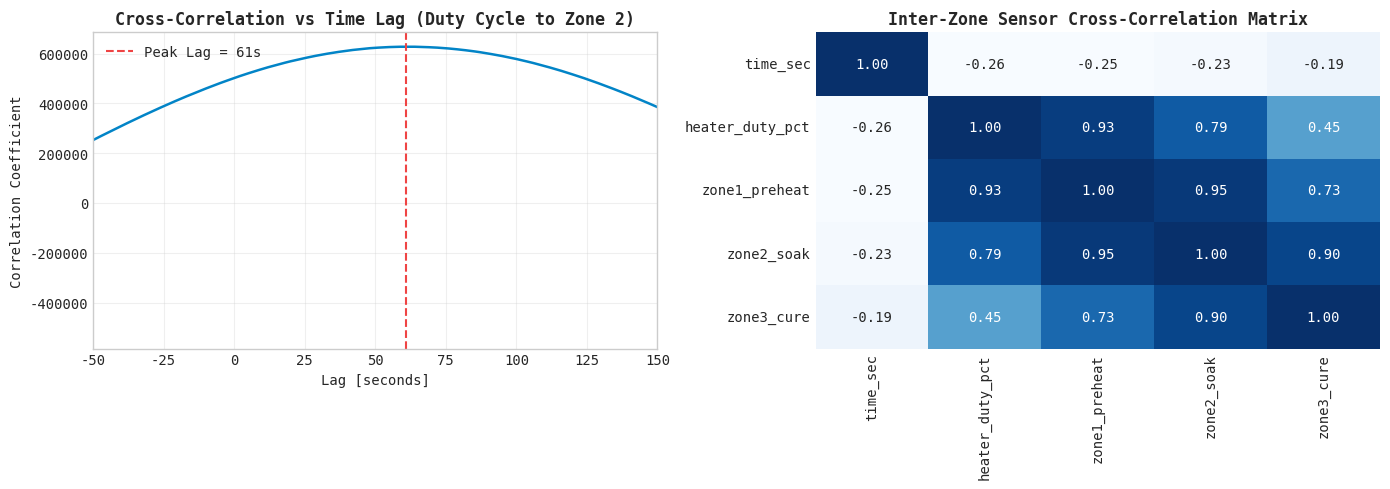

Generate this figure with matplotlib: (Note: this script raises an exception after producing the figure.)
# Step 1: Install & Verify Python Scientific Environment
!pip install -q numpy scipy scikit-learn pandas matplotlib seaborn

import numpy as np
import pandas as pd
import scipy.signal as signal
import matplotlib.pyplot as plt
import seaborn as sns

plt.style.use('seaborn-v0_8-whitegrid' if 'seaborn-v0_8-whitegrid' in plt.style.available else 'default')
plt.rcParams['font.family'] = 'monospace'
print("✓ Industrial ML environment loaded successfully.")


# 1. Simulate 4-Zone Industrial Tunnel Oven Telemetry
np.random.seed(42)
n_seconds = 1800  # 30 minutes of continuous operation at 1 Hz
t = np.arange(n_seconds)

# Heater duty cycle (actuator input with pulse changes)
heater_duty = 50.0 + 20.0 * np.sin(2 * np.pi * t / 600) + np.random.normal(0, 1.5, n_seconds)

# Zones have thermal transport lags: Zone 1 (15s lag), Zone 2 (45s lag), Zone 3 (90s lag)
def simulate_zone(heater, lag_sec, gain, baseline, noise_std):
    delayed_heater = np.roll(heater, lag_sec)
    delayed_heater[:lag_sec] = heater[0]
    # Low-pass thermal filter (exponential moving average)
    alpha = 0.05
    zone_temp = np.zeros(len(heater))
    zone_temp[0] = baseline
    for i in range(1, len(heater)):
        target = baseline + gain * (delayed_heater[i] - 50.0)
        zone_temp[i] = (1 - alpha) * zone_temp[i-1] + alpha * target
    return zone_temp + np.random.normal(0, noise_std, len(heater))

zone1 = simulate_zone(heater_duty, lag_sec=15, gain=1.2, baseline=120.0, noise_std=0.4)
zone2 = simulate_zone(heater_duty, lag_sec=45, gain=1.8, baseline=180.0, noise_std=0.6)
zone3 = simulate_zone(heater_duty, lag_sec=90, gain=2.1, baseline=220.0, noise_std=0.8)

df_oven = pd.DataFrame({
    "time_sec": t, "heater_duty_pct": heater_duty,
    "zone1_preheat": zone1, "zone2_soak": zone2, "zone3_cure": zone3
})
print("✓ Simulated 30-minute 4-Zone Oven Telemetry Matrix.")


# 2. Cross-Correlation Lag Analysis & Thermal Heatmap
from scipy.signal import correlate

# Calculate cross-correlation between heater duty and Zone 2 response
norm_heater = heater_duty - np.mean(heater_duty)
norm_zone2 = zone2 - np.mean(zone2)
corr = correlate(norm_zone2, norm_heater, mode='full')
lags = np.arange(-n_seconds + 1, n_seconds)

optimal_lag = lags[np.argmax(corr)]
print(f"Identified Physical Thermal Transport Lag: {optimal_lag} seconds.")

fig, axes = plt.subplots(1, 2, figsize=(14, 5))

# Cross-correlation curve
axes[0].plot(lags, corr, color='#0284c7', linewidth=1.8)
axes[0].axvline(optimal_lag, color='#ef4444', linestyle='--', label=f'Peak Lag = {optimal_lag}s')
axes[0].set_xlim(-50, 150)
axes[0].set_title("Cross-Correlation vs Time Lag (Duty Cycle to Zone 2)", fontweight='bold')
axes[0].set_xlabel("Lag [seconds]")
axes[0].set_ylabel("Correlation Coefficient")
axes[0].legend()
axes[0].grid(True, alpha=0.3)

# Correlation Heatmap
sns.heatmap(df_oven.corr(), annot=True, fmt='.2f', cmap='Blues', ax=axes[1], cbar=False)
axes[1].set_title("Inter-Zone Sensor Cross-Correlation Matrix", fontweight='bold')

plt.tight_layout()
plt.show()


# Exercise Challenge:
# Verify that detected lag between duty cycle and Zone 2 is between 40 and 50 seconds
assert 40 <= optimal_lag <= 50, f"Detected lag {optimal_lag} outside expected 45s physical window."
print("✓ Thermal transport lag calculation verified.")
